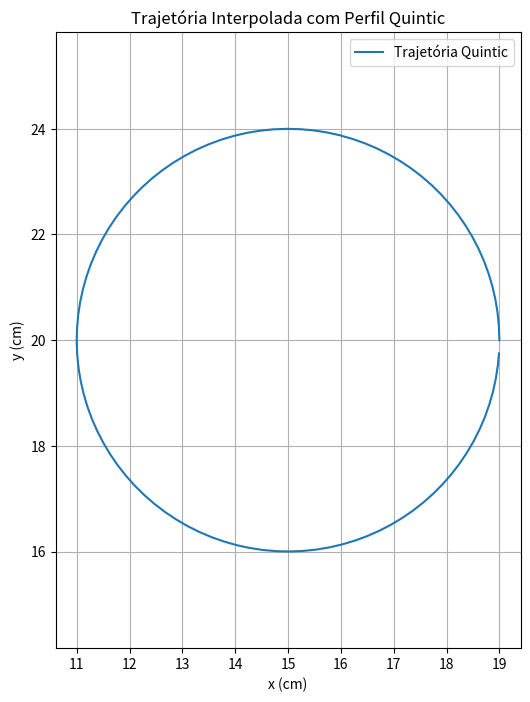
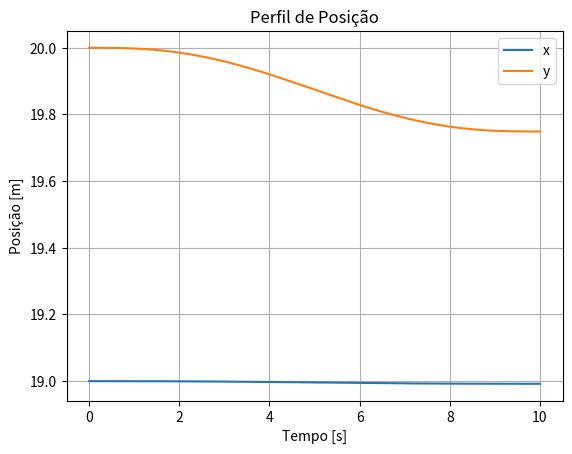
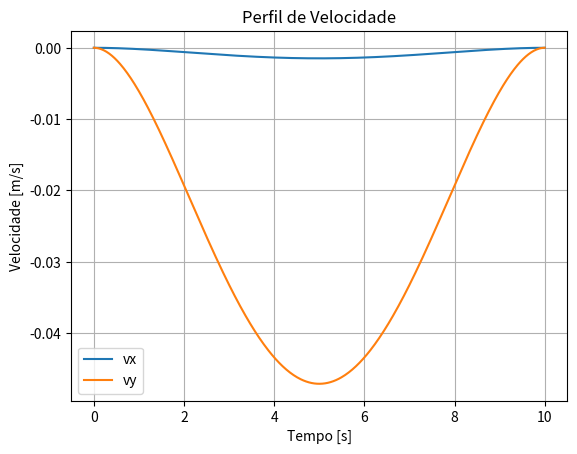
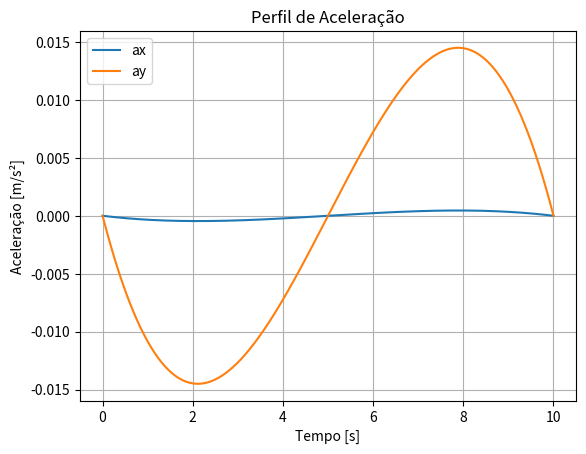

Here is the Python script that generated these plots, in order:
def trapezoidal_trajectory(q0, qf, t0, tf, N, vmax, acc_time, dec_time):
    """
    Generates a trapezoidal trajectory.

    :param q0: Initial joint configuration.
    :param qf: Final joint configuration.
    :param t0: Initial time.
    :param tf: Final time.
    :param N: Number of points in the trajectory.
    :param vmax: Maximum velocity.
    :param acc_time: Acceleration time.
    :param dec_time: Deceleration time.
    :return: Tuple of arrays containing time, joint positions, velocities, and accelerations.
    """

    # Acceleration and deceleration rates
    a = vmax / acc_time
    d = vmax / dec_time

    times = np.linspace(t0, tf, N)
    positions = np.zeros((N, len(q0)))
    velocities = np.zeros((N, len(q0)))
    accelerations = np.zeros((N, len(q0)))

    constant_time = tf - t0 - acc_time - dec_time
    if constant_time < 0:
        raise ValueError("The sum of acceleration and deceleration times is greater than the total time.")

    for i, t in enumerate(times):
        if t < t0:
            # Before start
            positions[i] = q0
            velocities[i] = 0
            accelerations[i] = 0

        elif t0 <= t < t0 + acc_time:
            # Acceleration phase
            dt = t - t0
            positions[i] = q0 + 0.5 * a * dt ** 2
            velocities[i] = a * dt
            accelerations[i] = a

        elif t0 + acc_time <= t < t0 + acc_time + constant_time:
            # Constant velocity phase
            dt = t - (t0 + acc_time)
            positions[i] = q0 + 0.5 * a * acc_time ** 2 + vmax * dt
            velocities[i] = vmax
            accelerations[i] = 0

        elif t0 + acc_time + constant_time <= t <= tf:
            # Deceleration phase
            dt = t - (t0 + acc_time + constant_time)
            positions[i] = qf - 0.5 * d * (dec_time - dt) ** 2
            velocities[i] = d * (dec_time - dt)
            accelerations[i] = -d
        else:
            # After ebd
            positions[i] = qf
            velocities[i] = 0
            accelerations[i] = 0

    return times, positions, velocities, accelerations


def cubic_trajectory(q0, qf, t0, tf, num_points):
    """
    Generates a cubic trajectory.

    :param q0: Initial joint configuration.
    :param qf: Final joint configuration.
    :param t0: Initial time.
    :param tf: Final time.
    :param num_points: Number of points in the trajectory.
    :return: Tuple of arrays containing time, joint positions, velocities, and accelerations.
    """
    A = np.array([[1, t0, t0**2, t0**3],
                  [1, tf, tf**2, tf**3],
                  [0, 1, 2*t0, 3*t0**2],
                  [0, 1, 2*tf, 3*tf**2]])

    b = np.array([q0, qf, [0]*len(q0), [0]*len(q0)])
    coeffs = np.linalg.solve(A, b)

    times = np.linspace(t0, tf, num_points)

    T = times[:, None]
    positions = coeffs[0] + coeffs[1] * T + coeffs[2] * T ** 2 + coeffs[3] * T ** 3
    velocities = coeffs[1] + 2 * coeffs[2] * T + 3 * coeffs[3] * T ** 2
    accelerations = 2 * coeffs[2] + 6 * coeffs[3] * T

    return times, positions, velocities, accelerations


def quintic_trajectory(q0, qf, t0, tf, num_points):
    """
    Generates a quintic trajectory.

    :param q0: Initial joint configuration.
    :param qf
    :param t0: Initial time.
    :param tf: Final time.
    :param num_points: Number of points in the trajectory.
    :return: Tuple of arrays containing time, joint positions, velocities, and accelerations.
    """
    A = np.array([[1, t0, t0**2, t0**3, t0**4, t0**5],
                  [1, tf, tf**2, tf**3, tf**4, tf**5],
                  [0, 1, 2*t0, 3*t0**2, 4*t0**3, 5*t0**4],
                  [0, 1, 2*tf, 3*tf**2, 4*tf**3, 5*tf**4],
                  [0, 0, 2, 6*t0, 12*t0**2, 20*t0**3],
                  [0, 0, 2, 6*tf, 12*tf**2, 20*tf**3]])
    b = np.array([q0, qf, [0]*len(q0), [0]*len(q0), [0]*len(q0), [0]*len(q0)])
    coeffs = np.linalg.solve(A, b)

    times = np.linspace(t0, tf, num_points)
    T = times[:, None]
    positions = coeffs[0] + coeffs[1] * T + coeffs[2] * T ** 2 + coeffs[3] * T ** 3 + coeffs[4] * T ** 4 + coeffs[5] * T ** 5
    velocities = coeffs[1] + 2 * coeffs[2] * T + 3 * coeffs[3] * T ** 2 + 4 * coeffs[4] * T ** 3 + 5 * coeffs[5] * T ** 4
    accelerations = 2 * coeffs[2] + 6 * coeffs[3] * T + 12 * coeffs[4] * T ** 2 + 20 * coeffs[5] * T ** 3

    return times, positions, velocities, accelerations

def generate_viapoint_trajectory(profile, q0, qf, viapoints, t0, tf, N, max_vel=None, acc_time=None, dec_time=None, plot=False):
    """
    Generate a trajectory with via-points.

    :param profile: A string indicating the type of trajectory profile to use ('cubic', 'quintic', or 'trapezoidal').
    :param q0: Initial joint configuration.
    :param qf: Final joint configuration.
    :param viapoints: List of via-points through which the trajectory must pass.
    :param t0: Initial time.
    :param tf: Final time.
    :param N: Number of points to generate for the entire trajectory.
    :param max_vel: Maximum velocity for the trapezoidal profile (required if profile is 'trapezoidal').
    :param acc_time: Acceleration time for the trapezoidal profile (required if profile is 'trapezoidal').
    :param dec_time: Deceleration time for the trapezoidal profile (required if profile is 'trapezoidal').
    :param plot: Boolean flag indicating whether to plot the trajectory profiles (default is False).

    :return: A tuple containing lists of joint positions, velocities, and accelerations.
    """

    waypoints = [q0] + viapoints + [qf]
    num_waypoints = len(waypoints)
    if num_waypoints < 2:
        raise ValueError("At least two waypoints are required for via-point trajectory.")

    if profile == 'cubic':
        # Generate trajectory between via-points using cubic polynomials
        times, positions, velocities, accelerations = [], [], [], []
        for i in range(num_waypoints - 1):
            via_points_times, via_points_positions, via_points_velocities, via_points_accelerations = cubic_trajectory(
                waypoints[i], waypoints[i + 1], t0, tf, N // (num_waypoints - 1))
            times.extend(via_points_times)
            positions.extend(via_points_positions)
            velocities.extend(via_points_velocities)
            accelerations.extend(via_points_accelerations)

    elif profile == 'quintic':
        # Generate trajectory between via-points using quintic polynomials
        times, positions, velocities, accelerations = [], [], [], []
        for i in range(num_waypoints - 1):
            via_points_times, via_points_positions, via_points_velocities, via_points_accelerations = quintic_trajectory(
                waypoints[i], waypoints[i + 1], t0, tf, N // (num_waypoints - 1))
            times.extend(via_points_times)
            positions.extend(via_points_positions)
            velocities.extend(via_points_velocities)
            accelerations.extend(via_points_accelerations)

    elif profile == 'trapezoidal':
        # Generate trajectory between via-points using trapezoidal profile
        times, positions, velocities, accelerations = [], [], [], []
        for i in range(num_waypoints - 1):
            via_points_times, via_points_positions, via_points_velocities, via_points_accelerations = trapezoidal_trajectory(
                waypoints[i], waypoints[i + 1], t0, tf, N // (num_waypoints - 1), max_vel, acc_time, dec_time)
            times.extend(via_points_times)
            positions.extend(via_points_positions)
            velocities.extend(via_points_velocities)
            accelerations.extend(via_points_accelerations)

    else:
        raise ValueError("Invalid trajectory profile")

    # if plot:
    #     # Plot trajectory profiles
    #     plot_trajectory_profiles(times, positions, velocities, accelerations)

    return times, positions, velocities, accelerations

import numpy as np

# Função auxiliar (já criada antes)
def gerar_trajetoria_circular(xc, yc, r, n_pontos):
    theta = np.linspace(0, 2*np.pi, n_pontos, endpoint=False)
    return [(xc + r * np.cos(t), yc + r * np.sin(t)) for t in theta]

# Parâmetros
xc, yc = 15, 20
r = 4
n_pontos = 100

# Gerar pontos da trajetória circular
trajetoria_circular = gerar_trajetoria_circular(xc, yc, r, n_pontos)

# Definir q0, qf e viapoints
q0 = trajetoria_circular[0]
qf = trajetoria_circular[-1]
viapoints = trajetoria_circular[1:-1]  # remove o primeiro e o último

# Chamar a função
times, positions, velocities, accelerations = generate_viapoint_trajectory(
    profile='quintic',
    q0=q0,
    qf=qf,
    viapoints=viapoints,
    t0=0,
    tf=10,
    N=500,
    plot=False  # True se quiser ver os gráficos de posição, velocidade e aceleração
)

# Opcional: plotar trajetória 2D no plano
import matplotlib.pyplot as plt

x_vals = [p[0] for p in positions]
y_vals = [p[1] for p in positions]

plt.figure(figsize=(6, 8))
plt.plot(x_vals, y_vals, label='Trajetória Quintic')
plt.xlabel('x (cm)')
plt.ylabel('y (cm)')
plt.title('Trajetória Interpolada com Perfil Quintic')
plt.grid(True)
plt.axis('equal')
plt.legend()
plt.show()

import matplotlib.pyplot as plt

# Gera a trajetória
times, positions, velocities, accelerations = quintic_trajectory(
    q0=np.array(q0),
    qf=np.array(qf),
    t0=0,
    tf=10,
    num_points=500
)

positions = np.array(positions)
velocities = np.array(velocities)
accelerations = np.array(accelerations)

# Posição - Janela 1
plt.figure("Posição")
plt.plot(times, positions[:, 0], label='x')
plt.plot(times, positions[:, 1], label='y')
plt.xlabel('Tempo [s]')
plt.ylabel('Posição [m]')
plt.title('Perfil de Posição')
plt.legend()
plt.grid(True)

# Velocidade - Janela 2
plt.figure("Velocidade")
plt.plot(times, velocities[:, 0], label='vx')
plt.plot(times, velocities[:, 1], label='vy')
plt.xlabel('Tempo [s]')
plt.ylabel('Velocidade [m/s]')
plt.title('Perfil de Velocidade')
plt.legend()
plt.grid(True)

# Aceleração - Janela 3
plt.figure("Aceleração")
plt.plot(times, accelerations[:, 0], label='ax')
plt.plot(times, accelerations[:, 1], label='ay')
plt.xlabel('Tempo [s]')
plt.ylabel('Aceleração [m/s²]')
plt.title('Perfil de Aceleração')
plt.legend()
plt.grid(True)

# Mostrar todas as janelas ao mesmo tempo
plt.show()
